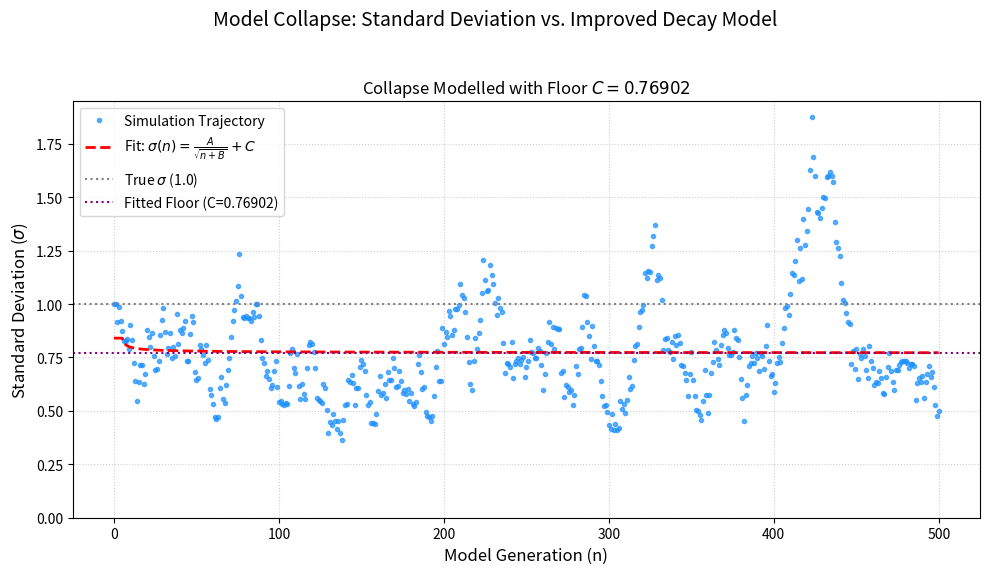

Generate this figure with matplotlib:
import numpy as np
import matplotlib.pyplot as plt
from scipy.optimize import curve_fit

# --- Configuration ---
NUM_GENERATIONS = 500 # Generations to show full collapse trend
SAMPLE_SIZE = 50      # Reduced sample size to accelerate collapse
TRUE_SIGMA = 1.0      # True standard deviation (sigma_0)
X_SYNTHETIC = .95     # 100% Synthetic data for fast collapse

# --- Phenomenological Decay Solution (3-Parameter Fit) ---
def variance_decay_solution(n, A, B, C):
    """
    A more robust decay function that allows for an asymptotic floor (C).
    This better models the data, which seems to level off around sigma ~0.15.
    
    The function is: sigma(n) = A / sqrt(n + B) + C
    - C acts as the 'negative constant' floor, setting the final sigma value.
    """
    # Ensures the denominator is positive and avoids division by zero
    return A / np.sqrt(np.maximum(1.0, n + B)) + C

def simulate_model_collapse_and_fit_ode_solution(num_generations, sample_size, true_sigma, x_synthetic):
    """
    Simulates model collapse and fits the standard deviation to the improved decay solution.
    """
    
    synthetic_count = int(sample_size * x_synthetic)
    real_count = sample_size - synthetic_count

    # Store standard deviation (sigma) history
    sigma_history = []
    current_sigma = true_sigma
    sigma_history.append(current_sigma)

    print(f"--- Starting Simulation ({sample_size} samples/gen, {x_synthetic*100:.0f}% Synthetic) ---")

    # --- Recursive Training Loop (Simulation) ---
    for gen in range(1, num_generations + 1):
        
        # 1. GENERATE SYNTHETIC DATA
        synthetic_data = np.random.normal(loc=0.0, scale=current_sigma, size=synthetic_count)
        
        # 2. GENERATE REAL DATA (Kept in loop for general case, but count is 0 if X_SYNTHETIC=1.0)
        real_data = np.random.normal(loc=0.0, scale=true_sigma, size=real_count)
        
        # 3. COMBINE & TRAIN
        mixed_data = np.concatenate([synthetic_data, real_data])
        next_sigma = np.std(mixed_data)
        
        if next_sigma < 1e-6:
             current_sigma = 0.0
             sigma_history.append(current_sigma)
             break

        current_sigma = next_sigma
        sigma_history.append(current_sigma)

    # --- Data Extraction and Curve Fitting (Modeling the Solution) ---
    generations = np.arange(len(sigma_history))
    sigmas = np.array(sigma_history)
    
    fit_success = False
    popt = None
    try:
        # Fit sigma to the 3-parameter solution: A/sqrt(n+B) + C
        # Initial guess: A=0.5 (decay amplitude), B=1.0 (start offset), C=0.1 (expected floor)
        popt, pcov = curve_fit(
            variance_decay_solution, 
            generations, 
            sigmas, 
            p0=[0.5, 1.0, 0.1], # Now using 3 parameters (A, B, C)
            maxfev=5000 
        )
        fitted_sigmas = variance_decay_solution(generations, *popt)
        fit_success = True
        
        A, B, C = popt
        print(f"\n--- Optimized Fit Parameters ---")
        print(f"Decay Amplitude (A): {A:.5f}")
        print(f"Initial Offset (B): {B:.3f}")
        print(f"Asymptotic Floor (C): {C:.5f}")
        print(f"Fitted Solution: sigma(n) = {A:.5f} / sqrt(n + {B:.3f}) + {C:.5f}")

    except RuntimeError:
        print("\nWarning: Curve fit failed. Plotting simulation only.")
    
    
    # --- Visualization (Plotting the Variable and the Solution) ---
    fig, ax1 = plt.subplots(1, 1, figsize=(10, 6))
    
    title = 'Model Collapse: Standard Deviation vs. Improved Decay Model'
    fig.suptitle(title, fontsize=14)

    # Plot 1: Simulation Data (The variable over time)
    ax1.plot(generations, sigmas, marker='.', linestyle='', 
             color='#1e90ff', label='Simulation Trajectory', alpha=0.7)
    
    if fit_success:
        # Plot 2: ODE Solution (The smooth modeling curve)
        ode_label = r'Fit: $\sigma(n) = \frac{A}{\sqrt{n + B}} + C$'
        ax1.plot(generations, fitted_sigmas, color='red', linestyle='--', linewidth=2,
                 label=ode_label)
        ax1.set_title(f'Collapse Modelled with Floor $C={C:.5f}$', fontsize=12)

    ax1.axhline(TRUE_SIGMA, color='gray', linestyle=':', label=f'True $\sigma$ ({TRUE_SIGMA})')
    ax1.axhline(C, color='purple', linestyle=':', label=f'Fitted Floor (C={C:.5f})')
    ax1.set_xlabel('Model Generation (n)', fontsize=12)
    ax1.set_ylabel('Standard Deviation ($\sigma$)', fontsize=12)
    ax1.set_ylim(bottom=0) # Ensure y-axis starts at 0 or higher
    ax1.grid(True, linestyle=':', alpha=0.6)
    ax1.legend()
    
    plt.tight_layout(rect=[0, 0.03, 1, 0.95])
    plt.show()

# Run the simulation
if __name__ == "__main__":
    simulate_model_collapse_and_fit_ode_solution(NUM_GENERATIONS, SAMPLE_SIZE, TRUE_SIGMA, X_SYNTHETIC)